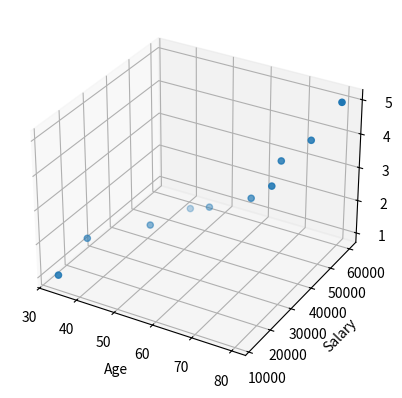

The matplotlib source for this figure:
import matplotlib.pyplot as plt
import pandas as pd
data = {
    "salary": [12000,23000,33000,43000,43200,45000,45500,50000,55000,60000],
   "Dept" : ["HR","Finance","IT","HR","IT","IT","HR","Finance","Finance","HR"],
   "Age" : [33,34,45,50,55,65,70,70,75,80]
}
df = pd.DataFrame(data)
df["exprience"] = [1,1.5,1.7,1.8,2,2.5,3,3.5,4,5]
ax = plt.axes(projection = "3d")
ax.scatter(df["Age"],df["salary"],df["exprience"])
ax.set_xlabel("Age")
ax.set_ylabel("Salary")
ax.set_zlabel("Exprience")
plt.show()
#Refer figure 16
